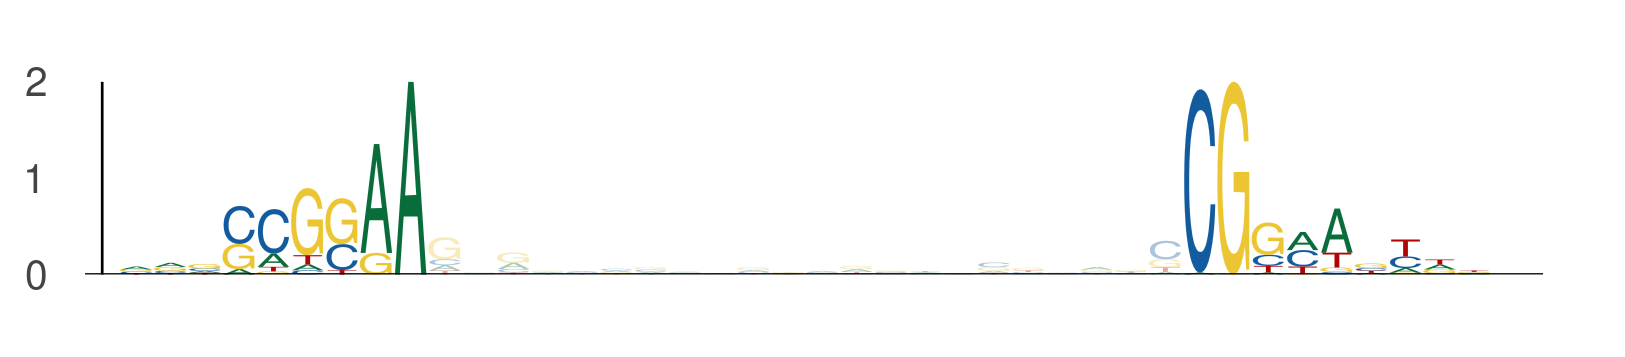

The data file committed next to this chart (first rows):
seq_index, start_position, end_position, is_reversed_complement
4271, 70, 79, 0
4271, 101, 110, 0
2747, 83, 92, 0
2747, 114, 123, 0
922, 77, 86, 0
922, 108, 117, 0
2512, 87, 96, 0
2512, 118, 127, 0
753, 32, 41, 0
753, 63, 72, 0
2574, 83, 92, 0
2574, 114, 123, 0
5648, 107, 116, 0
5648, 138, 147, 0
4973, 77, 86, 0
4973, 108, 117, 0
5533, 64, 73, 0
5533, 95, 104, 0
2395, 36, 45, 0
2395, 67, 76, 0
852, 95, 104, 0
852, 126, 135, 0
2230, 64, 73, 0
2230, 95, 104, 0
3527, 64, 73, 0
3527, 95, 104, 0
3099, 121, 130, 0
3099, 152, 161, 0
2625, 21, 30, 0
2625, 52, 61, 0
5, 19, 28, 0
5, 50, 59, 0
1194, 64, 73, 0
1194, 95, 104, 0
5611, 77, 86, 0
5611, 108, 117, 0
4652, 77, 86, 0
4652, 108, 117, 0
1006, 64, 73, 0
1006, 95, 104, 0
5921, 3, 12, 0
5921, 34, 43, 0
1590, 29, 38, 0
1590, 60, 69, 0
3787, 77, 86, 0
3787, 108, 117, 0
1015, 119, 128, 0
1015, 150, 159, 0
1158, 21, 30, 0
1158, 52, 61, 0
1776, 35, 44, 0
1776, 66, 75, 0
1917, 42, 51, 0
1917, 73, 82, 0
893, 21, 30, 0
893, 52, 61, 0
485, 77, 86, 0
485, 108, 117, 0
5851, 77, 86, 0
5851, 108, 117, 0
... 146 more rows
